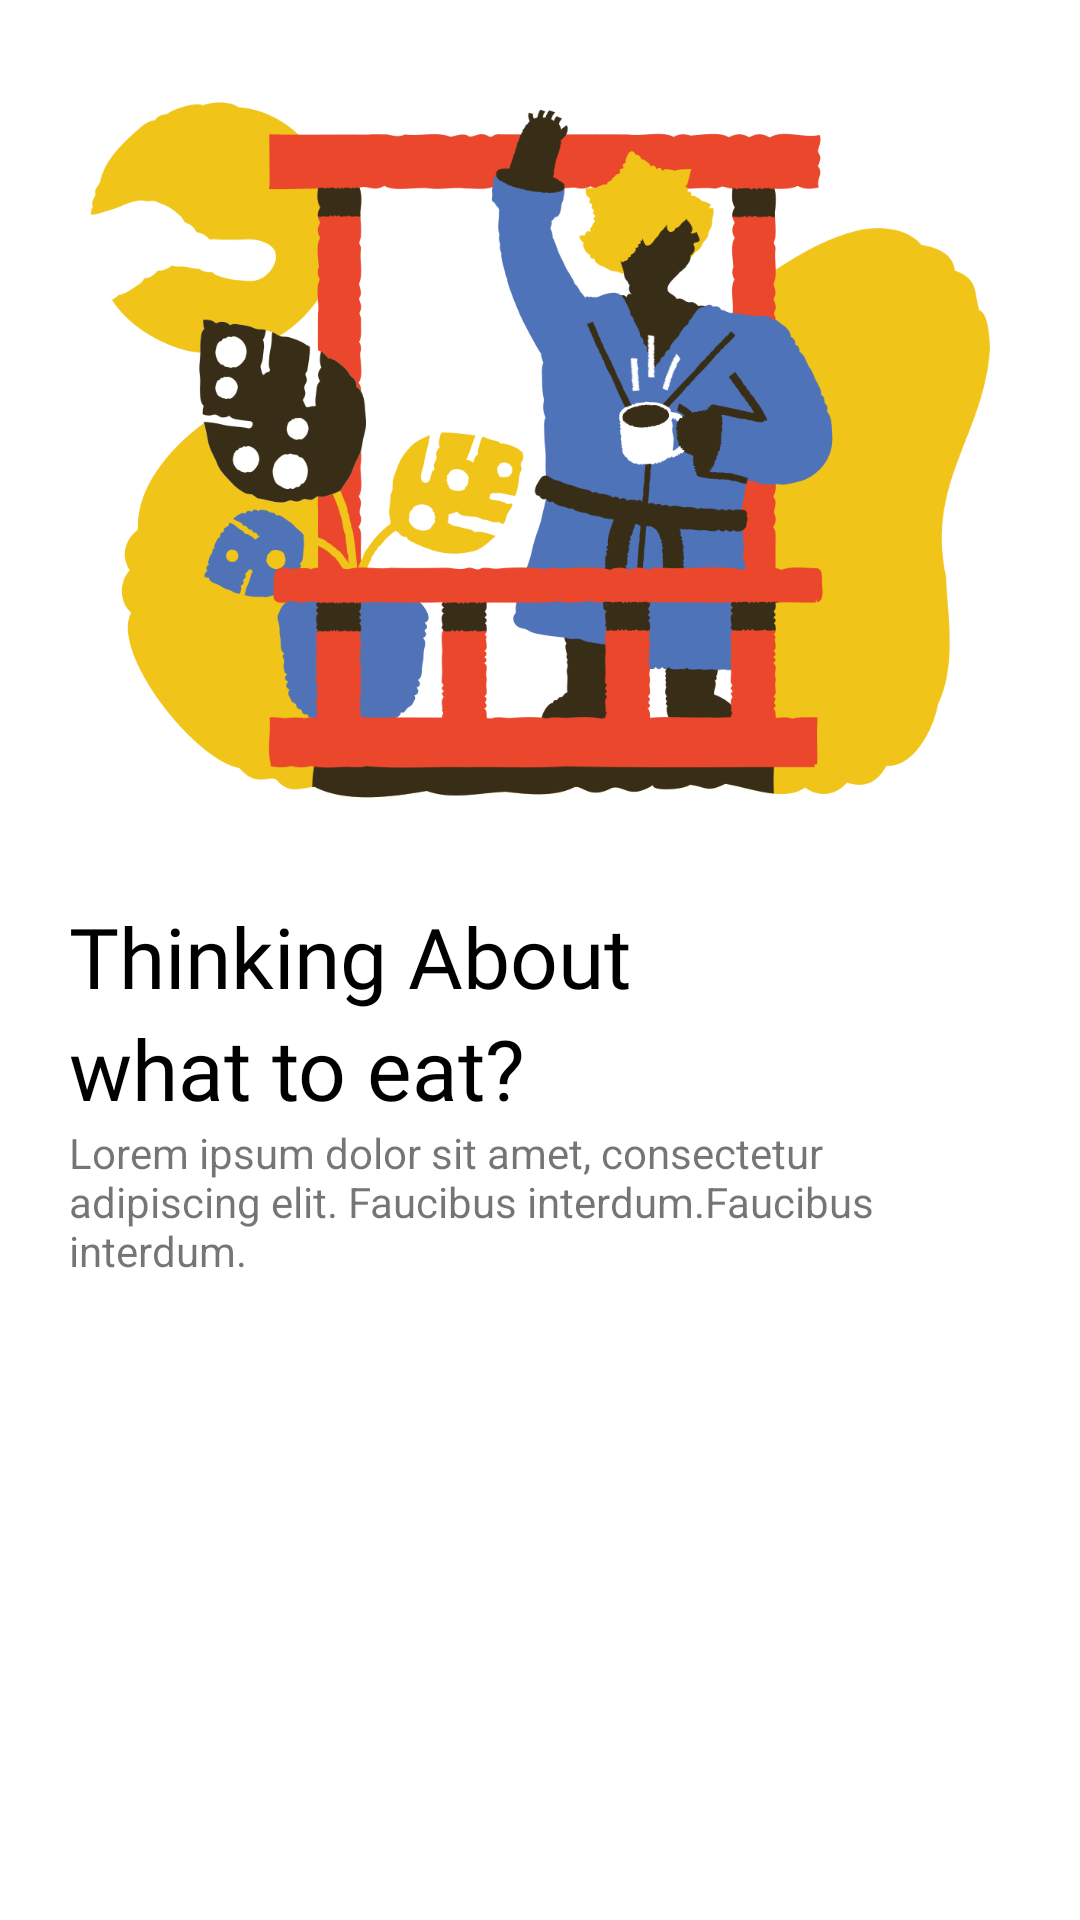

Reconstruct the res/layout file that produces this screen, plus the resources it refers to.
<!-- AndroidManifest.xml: application theme Theme.ExpresseFood -->
<!-- res/layout/activity_sign_in_up.xml -->
<?xml version="1.0" encoding="utf-8"?>
<LinearLayout xmlns:android="http://schemas.android.com/apk/res/android"
    xmlns:app="http://schemas.android.com/apk/res-auto"
    xmlns:tools="http://schemas.android.com/tools"
    android:layout_width="match_parent"
    android:layout_height="match_parent"
    tools:context=".activities.SignInUpActivity"
    android:orientation="vertical"
    android:gravity="center_horizontal">

    <ImageView
        android:id="@+id/imgSignInUp"
        android:layout_width="300dp"
        android:layout_height="300dp"
        android:src="@drawable/sign_in_up"/>
    <TextView
        android:layout_width="314dp"
        android:layout_height="wrap_content"
        android:text="Thinking About "
        android:textSize="28sp"
        android:fontFamily="@font/poppins_bold"
        android:textColor="@color/black"/>
    <TextView
        android:layout_width="314dp"
        android:layout_height="wrap_content"
        android:text="what to eat?"
        android:textSize="28sp"
        android:fontFamily="@font/poppins_bold"
        android:textColor="@color/black"/>
    <TextView
        android:layout_width="314dp"
        android:layout_height="wrap_content"
        android:text="Lorem ipsum dolor sit amet, consectetur adipiscing elit. Faucibus interdum.Faucibus interdum."
        android:textSize="14sp"/>
    <Button
        android:id="@+id/btnLoginIntern"
        android:layout_width="206dp"
        android:layout_height="48dp"
        app:cornerRadius="50dp"
        android:background="@drawable/background_button"
        android:backgroundTint="@color/black"
        android:textColor="@color/white"
        android:text="Log in"
        android:textAllCaps="false"
        android:layout_marginTop="40dp"/>
    <Button
        android:id="@+id/btnSignUpIntern"
        android:layout_width="206dp"
        android:layout_height="48dp"
        app:cornerRadius="50dp"
        android:background="@drawable/background_button"
        android:backgroundTint="@color/black"
        android:textColor="@color/white"
        android:text="Sign Up"
        android:textAllCaps="false"
        android:layout_marginTop="20dp"/>

</LinearLayout>
<!-- resources referenced by this layout -->
<resources>
  <!-- drawable sign_in_up: png bitmap (drawable, 122821 bytes) -->
  <style name="Theme.ExpresseFood" parent="Theme.MaterialComponents.DayNight.NoActionBar">
          
          <item name="colorPrimary">@color/red</item>
          <item name="colorOnPrimary">@color/white</item>
          <item name="colorOnSecondary">@color/black</item>
          <item name="android:statusBarColor" tools:targetApi="l">@color/red</item>
      </style>
  <!-- not gathered from this repository: default colours our renderer supplied (Android Studio template values) -->
  <color name="black">#FF000000</color>
  <color name="white">#FFFFFFFF</color>
</resources>
